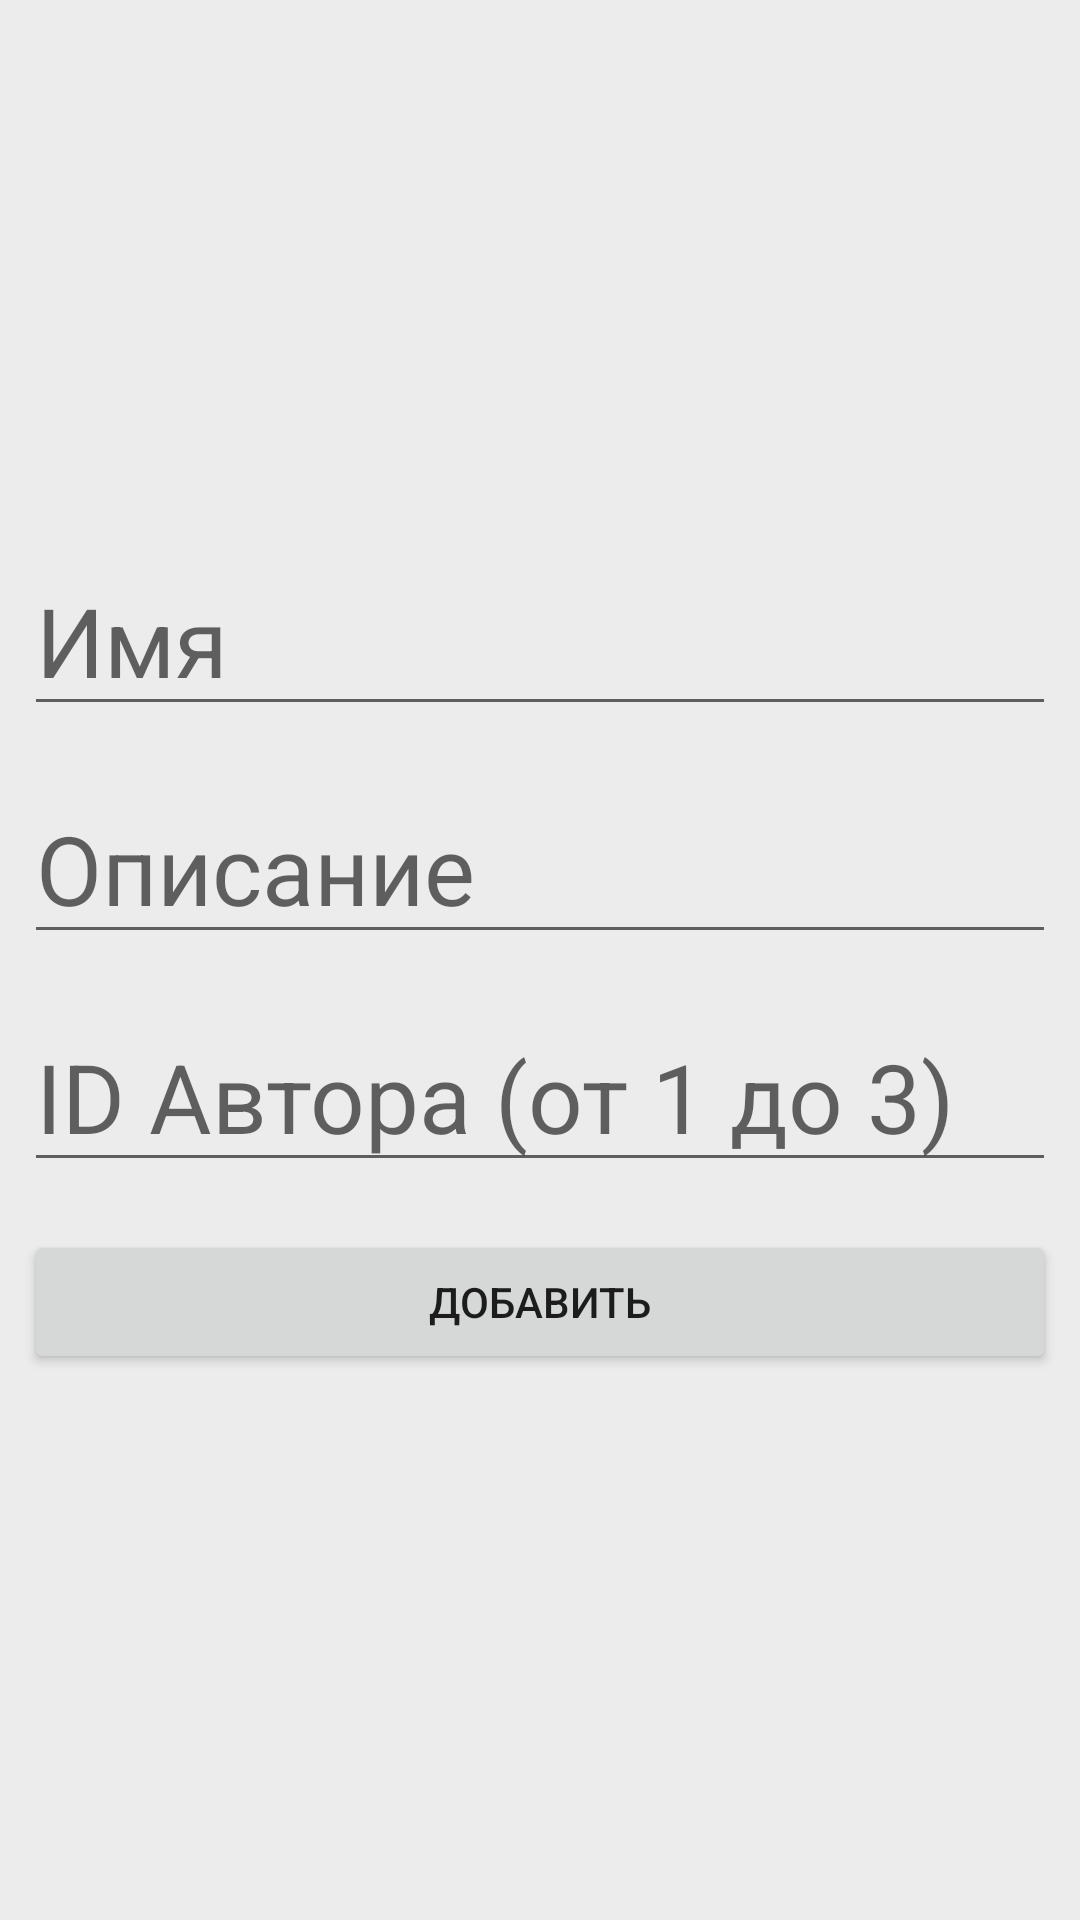

Reconstruct the res/layout file that produces this screen, plus the resources it refers to.
<!-- AndroidManifest.xml: application theme Theme.TestKalashnikov -->
<!-- res/layout/fragment_add.xml -->
<?xml version="1.0" encoding="utf-8"?>
<LinearLayout xmlns:android="http://schemas.android.com/apk/res/android"
    xmlns:tools="http://schemas.android.com/tools"
    android:layout_width="match_parent"
    android:layout_height="match_parent"
    tools:context=".fragments.AddFragment"
    android:orientation="vertical"
    android:background="@color/light_grey"
    android:gravity="center">

    <EditText
        android:id="@+id/name_add_et"
        android:layout_width="match_parent"
        android:layout_height="wrap_content"
        android:hint="Имя"
        android:textSize="32sp"
        android:layout_margin="8dp"/>

    <EditText
        android:id="@+id/description_add_et"
        android:layout_width="match_parent"
        android:layout_height="wrap_content"
        android:hint="Описание"
        android:textSize="32sp"
        android:layout_margin="8dp"/>

    <EditText
        android:id="@+id/authorid_add_et"
        android:layout_width="match_parent"
        android:layout_height="wrap_content"
        android:inputType="number"
        android:hint="ID Автора (от 1 до 3)"
        android:textSize="32sp"
        android:layout_margin="8dp"/>

    <Button
        android:id="@+id/add_author_btn"
        android:layout_width="match_parent"
        android:layout_height="wrap_content"
        android:layout_margin="8dp"
        android:text="Добавить" />

</LinearLayout>
<!-- resources referenced by this layout -->
<resources>
  <color name="light_grey">#ECECEC</color>
  <style name="Theme.TestKalashnikov" parent="Theme.MaterialComponents.DayNight.DarkActionBar">
          <item name="colorPrimary">#009B77</item>
          <item name="colorPrimaryVariant">#00775B</item>
          <item name="colorOnPrimary">@color/white</item>
          <item name="colorSecondary">@color/teal_200</item>
          <item name="colorSecondaryVariant">@color/teal_700</item>
          <item name="colorOnSecondary">@color/black</item>
          <item name="android:statusBarColor" tools:targetApi="l">?attr/colorPrimaryVariant</item>
      </style>
  <color name="white">#FFFFFFFF</color>
  <color name="teal_200">#FF03DAC5</color>
  <color name="teal_700">#FF018786</color>
  <color name="black">#FF000000</color>
</resources>
